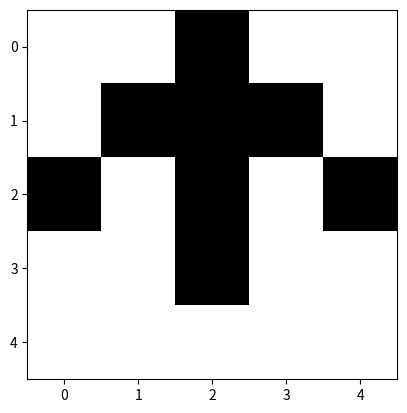

Write Python code to recreate this figure.
import random
import matplotlib.pyplot as plt

def generate_sprite():
    sprite = [[random.randint(0, 1) for i in range(5)] for j in range(5)]
    for i in range(5):
        sprite[i][:2] = sprite[i][3:][::-1]
    return sprite

sprite = generate_sprite()
plt.imshow(sprite, cmap='gray')
plt.show()